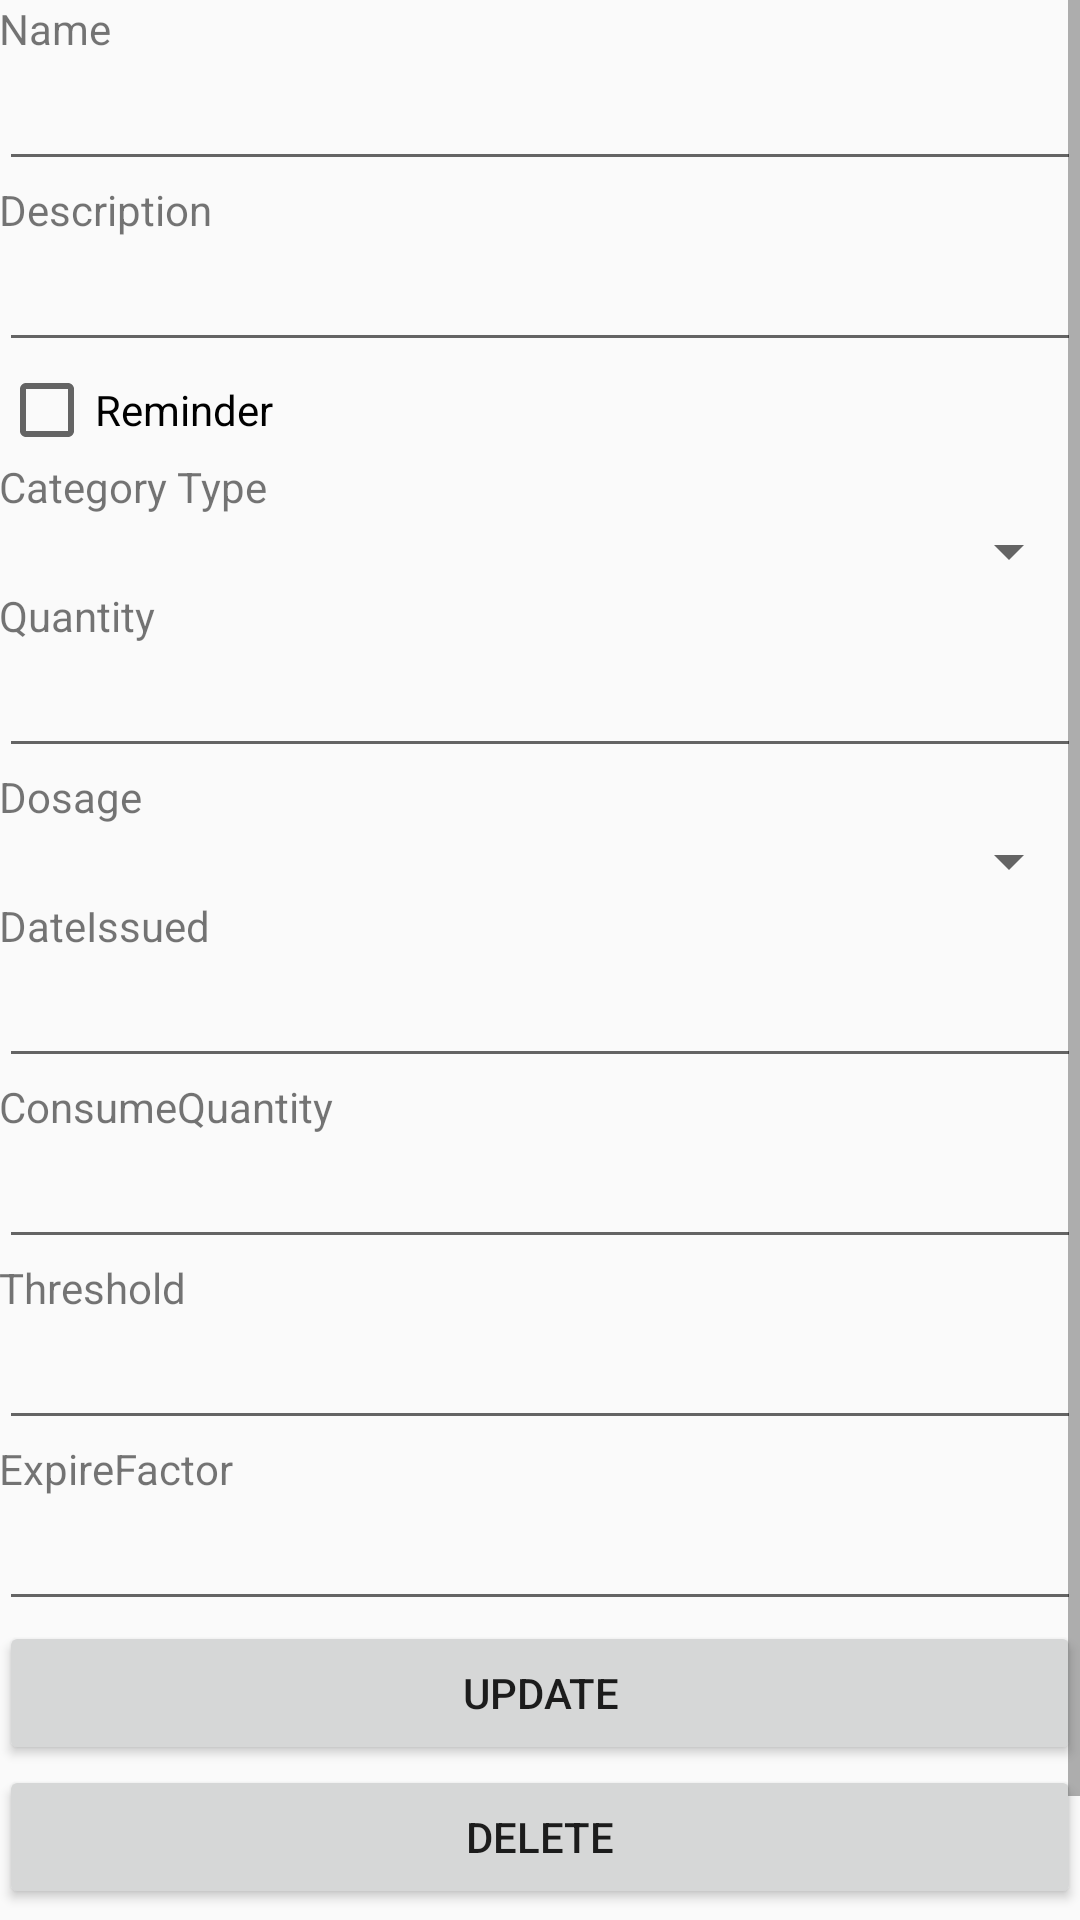

This screen was rendered from an Android layout file. Write that file and the resources it references.
<!-- AndroidManifest.xml: application theme AppTheme -->
<!-- res/layout/activity_medicine_details.xml -->
<?xml version="1.0" encoding="utf-8"?>
<ScrollView xmlns:android="http://schemas.android.com/apk/res/android"
    android:layout_width="match_parent"
    android:layout_height="match_parent">

    <LinearLayout xmlns:android="http://schemas.android.com/apk/res/android"
        xmlns:app="http://schemas.android.com/apk/res-auto"
        xmlns:tools="http://schemas.android.com/tools"
        android:id="@+id/activity_medicine_details"
        android:layout_width="match_parent"
        android:layout_height="match_parent"
        android:orientation="vertical"
        android:paddingBottom="@dimen/activity_vertical_margin"
        android:paddingLeft="@dimen/activity_horizontal_margin"
        android:paddingRight="@dimen/activity_horizontal_margin"
        android:paddingTop="@dimen/activity_vertical_margin"
        app:layout_scrollFlags="scroll"
        tools:context="f06.medipal.Medicine.MedicineDetailsActivity">

        
        <TextView
            android:id="@+id/textViewMedicineName"
            android:layout_width="match_parent"
            android:layout_height="wrap_content"
            android:text="Name"
            tools:text="Name" />

        <EditText
            android:id="@+id/editTextMedicineName"
            android:layout_width="match_parent"
            android:layout_height="wrap_content"
            android:ems="10"
            android:inputType="text" />

        
        <TextView
            android:id="@+id/textViewDescription"
            android:layout_width="match_parent"
            android:layout_height="wrap_content"
            android:text="Description"
            tools:text="Description" />

        <EditText
            android:id="@+id/editTextDescription"
            android:layout_width="match_parent"
            android:layout_height="wrap_content"
            android:ems="10"
            android:inputType="textMultiLine" />


        
        <CheckBox
            android:id="@+id/checkBoxRemind"
            android:layout_width="match_parent"
            android:layout_height="wrap_content"
            android:text="Reminder" />


        <TextView
            android:id="@+id/textview_starttime"
            android:visibility="gone"
            android:layout_width="match_parent"
            android:layout_height="wrap_content"
            android:text="Start time" />

        <EditText
            android:id="@+id/input_starttime"
            android:visibility="gone"
            android:layout_width="match_parent"
            android:layout_height="wrap_content"
            android:focusable="false"
            android:inputType="date" />

        <TextView
            android:id="@+id/textview_frequency"
            android:visibility="gone"
            android:layout_width="match_parent"
            android:layout_height="wrap_content"
            android:text="Frequency" />

        <EditText
            android:id="@+id/input_frequency"
            android:visibility="gone"
            android:layout_width="match_parent"
            android:layout_height="wrap_content"
            android:inputType="number" />

        <TextView
            android:id="@+id/textview_interval"
            android:visibility="gone"
            android:layout_width="match_parent"
            android:layout_height="wrap_content"
            android:text="Interval" />

        <EditText
            android:id="@+id/input_interval"
            android:visibility="gone"
            android:layout_width="match_parent"
            android:layout_height="wrap_content"
            android:inputType="number" />


        
        <TextView
            android:id="@+id/textViewType"
            android:layout_width="match_parent"
            android:layout_height="wrap_content"
            android:text="Category Type"
            tools:text="Category Type" />

        <Spinner
            android:id="@+id/spinnerCategory"
            android:layout_width="match_parent"
            android:layout_height="wrap_content" />

        
        <TextView
            android:id="@+id/textViewQuantity"
            android:layout_width="match_parent"
            android:layout_height="wrap_content"
            android:text="Quantity"
            tools:text="Quantity" />

        <EditText
            android:id="@+id/editTextQuantity"
            android:layout_width="match_parent"
            android:layout_height="wrap_content"
            android:ems="10"
            android:inputType="number" />


        
        <TextView
            android:id="@+id/textViewDosage"
            android:layout_width="match_parent"
            android:layout_height="wrap_content"
            android:text="Dosage"
            tools:text="Dosage" />

        <Spinner
            android:id="@+id/spinner_dosage"
            android:layout_width="match_parent"
            android:layout_height="wrap_content"
            android:hint="MedicineDosage" />

        
        <TextView
            android:id="@+id/textViewDateIssued"
            android:layout_width="match_parent"
            android:layout_height="wrap_content"
            android:text="DateIssued"
            tools:text="DateIssued" />

        <EditText
            android:id="@+id/editTextDateIssued"
            android:layout_width="match_parent"
            android:layout_height="wrap_content"
            android:ems="10"
            android:focusable="false"
            android:inputType="date" />

        
        <TextView
            android:id="@+id/textViewConsumeQuantity"
            android:layout_width="match_parent"
            android:layout_height="wrap_content"
            android:text="ConsumeQuantity"
            tools:text="ConsumeQuantity" />

        <EditText
            android:id="@+id/editTextConsumeQuantity"
            android:layout_width="match_parent"
            android:layout_height="wrap_content"
            android:ems="10"
            android:inputType="number" />


        
        <TextView
            android:id="@+id/textViewThreshold"
            android:layout_width="match_parent"
            android:layout_height="wrap_content"
            android:text="Threshold"
            tools:text="Threshold" />

        <EditText
            android:id="@+id/editTextThreshold"
            android:layout_width="match_parent"
            android:layout_height="wrap_content"
            android:ems="10"
            android:inputType="number" />


        
        <TextView
            android:id="@+id/textViewExpireFactor"
            android:layout_width="match_parent"
            android:layout_height="wrap_content"
            android:text="ExpireFactor"
            tools:text="ExpireFactor" />

        <EditText
            android:id="@+id/editTextExpireFactor"
            android:layout_width="match_parent"
            android:layout_height="wrap_content"
            android:ems="10"
            android:inputType="number" />


        <Button
            android:id="@+id/buttonUpdate"
            android:layout_width="match_parent"
            android:layout_height="wrap_content"
            android:onClick="onUpdate"
            android:text="Update" />

        <Button
            android:id="@+id/buttonDelete"
            android:layout_width="match_parent"
            android:layout_height="wrap_content"
            android:onClick="onDelete"
            android:text="Delete" />

        <Button
            android:id="@+id/buttonCancel"
            android:layout_width="match_parent"
            android:layout_height="wrap_content"
            android:onClick="onCancel"
            android:text="Cancel" />

    </LinearLayout>
</ScrollView>
<!-- resources referenced by this layout -->
<resources>
  <style name="AppTheme" parent="Theme.AppCompat.Light.DarkActionBar">
          
          <item name="colorPrimary">@color/colorPrimary</item>
          <item name="colorPrimaryDark">@color/colorPrimaryDark</item>
          <item name="colorAccent">@color/colorAccent</item>
      </style>
  <!-- not gathered from this repository: default colours our renderer supplied (Android Studio template values) -->
  <color name="colorPrimary">#FF6200EE</color>
  <color name="colorPrimaryDark">#FF3700B3</color>
  <color name="colorAccent">#FF03DAC5</color>
</resources>
